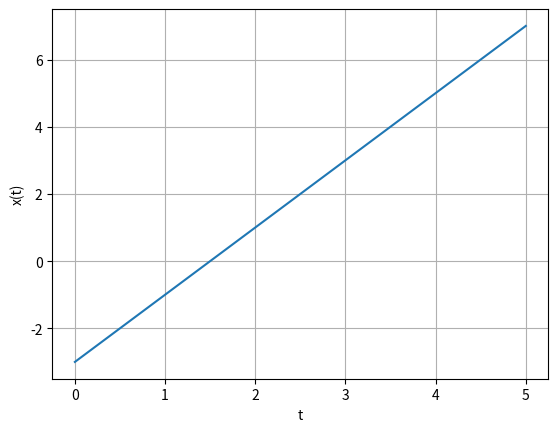
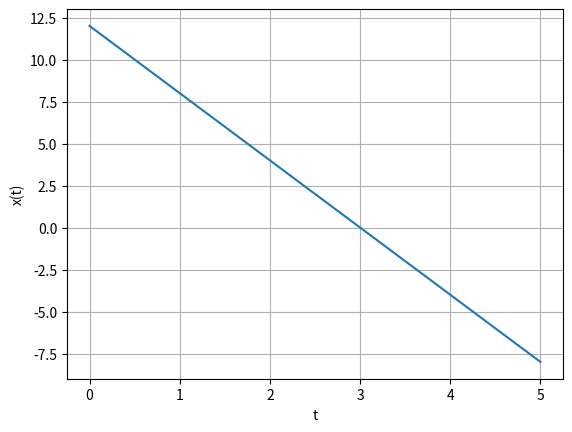
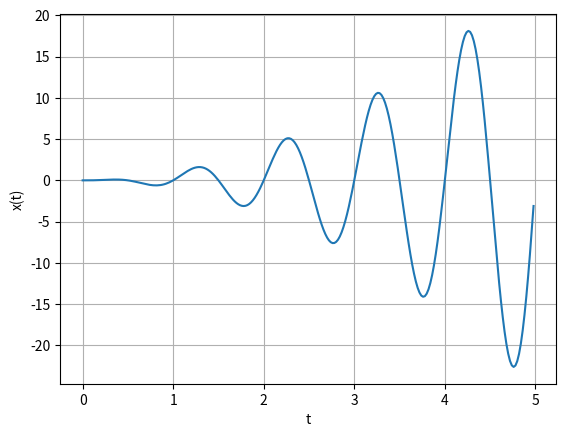
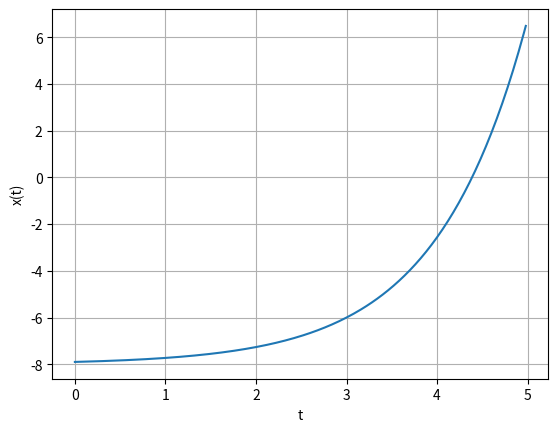

Write Python code to recreate these figures, in order.
import matplotlib.pyplot as plt
from numpy import *

saveThem = 1

figCount = 0

######################
def makeImage():
    global figCount
    if saveThem == 1:
        plt.savefig("fig" + str(figCount) + ".pdf", format="pdf")
        plt.show()
        figCount += 1
    if saveThem == 0:
        plt.show()
    return
#######################

x = arange(6)

plt.plot(2*x - 3)
plt.ylabel('x(t)')
plt.xlabel('t')
plt.grid(True)
makeImage()

plt.plot(-4*x + 12)
plt.ylabel('x(t)')
plt.xlabel('t')
plt.grid(True)
makeImage()

x = arange(0,5,.02)

plt.plot(x,x*x*sin(2*pi*x))
plt.ylabel('x(t)')
plt.xlabel('t')
plt.grid(True)
makeImage()

plt.plot(x, 2*exp(x - 3) - 8)
plt.ylabel('x(t)')
plt.xlabel('t')
plt.grid(True)
makeImage()
